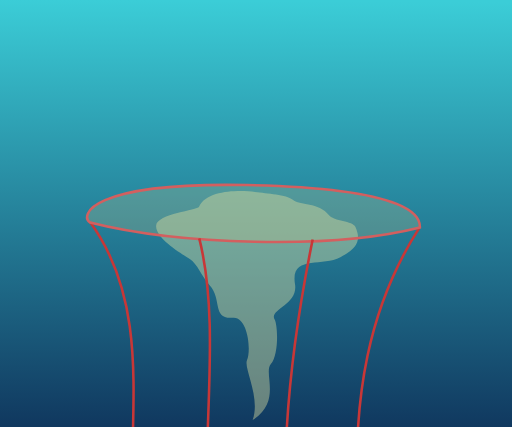
t = 0.00 s
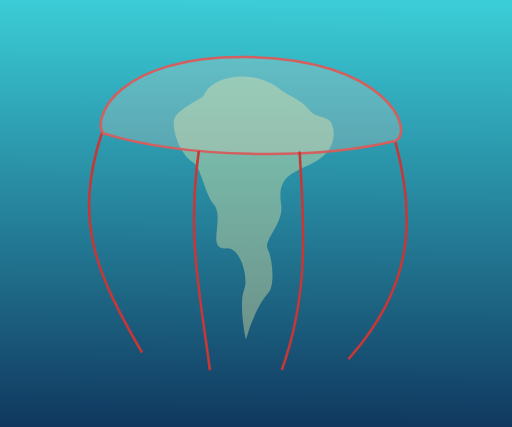
t = 1.13 s
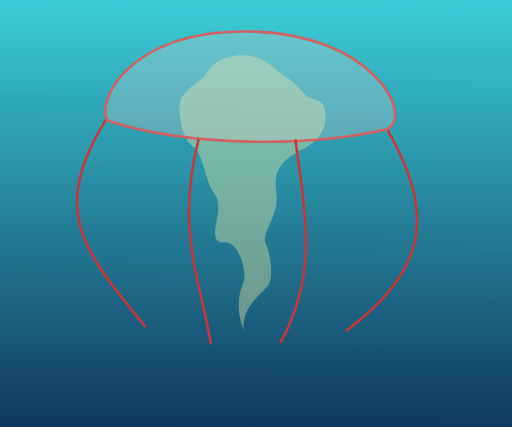
t = 1.95 s
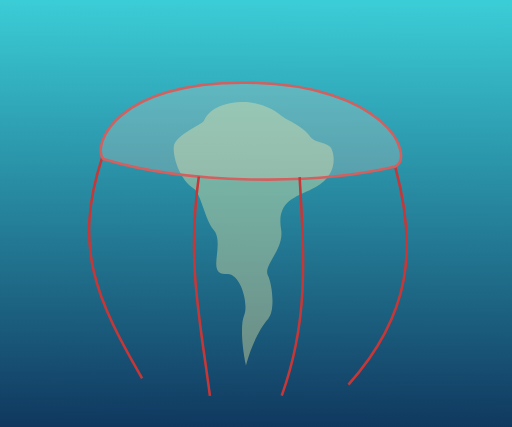
t = 3.30 s
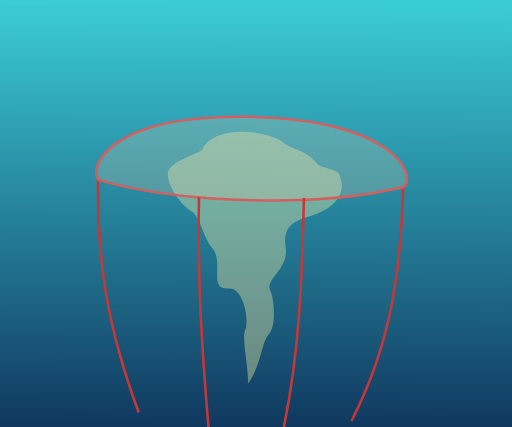
t = 4.20 s
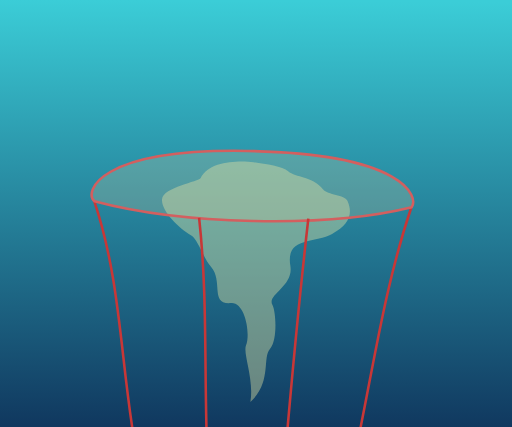
t = 5.10 s

The animated SVG that drew these frames (rendered in a browser with its animation timeline set to each time). Animation: 8 SMIL elements (animate=7,animateTransform=1); one cycle of 6.00 s, repeats indefinitely.

<?xml version="1.0" encoding="UTF-8" standalone="no"?>
<!-- Created with Inkscape (http://www.inkscape.org/) -->

<svg
   width="600"
   height="500"
   viewBox="0 0 600 500"
   version="1.1"
   id="svg1"
   xmlns:xlink="http://www.w3.org/1999/xlink"
   xmlns="http://www.w3.org/2000/svg"
   xmlns:svg="http://www.w3.org/2000/svg">
  <defs
     id="defs1">
    <linearGradient
       id="linearGradient5">
      <stop
         style="stop-color:#10385f;stop-opacity:1;"
         offset="0"
         id="stop5" />
      <stop
         style="stop-color:#3bcdd7;stop-opacity:1;"
         offset="1"
         id="stop6" />
    </linearGradient>
    <linearGradient
       xlink:href="#linearGradient5"
       id="linearGradient6"
       x1="90.839417"
       y1="499.12561"
       x2="93.430145"
       y2="-0.097320557"
       gradientUnits="userSpaceOnUse" />
  </defs>
  <g id="background"
     display="inline">
    <rect
       style="display:inline;fill:url(#linearGradient6);fill-opacity:1;fill-rule:evenodd;stroke-width:0.333;stroke-linecap:square;stroke-opacity:0.0639648"
       id="rect5"
       width="608.41394"
       height="506.92038"
       x="-6.1303663"
       y="-2.5647035" />
  </g>
  <g id="jellyfish_group"
     display="none" >
    <g
       id="tentacle_right">
      <path
         style="fill:none;stroke:#c83737;stroke-width:3;stroke-linecap:butt;stroke-linejoin:miter;stroke-dasharray:none;stroke-opacity:1"
         d="m 453.94212,231.77298 c 54.28952,94.95484 50.57728,163.07486 -49.08146,236.17081"
         id="contraction_tr" />
      <path
         d="m 463.26053,215.61381 c 25.546,94.856 18.774,172.397 -54.898,254.942"
         style="display:inline;fill:none;stroke:#c83737;stroke-width:3;stroke-linecap:butt;stroke-linejoin:miter;stroke-dasharray:none;stroke-opacity:1"
         id="path136" />
      <path
         d="m 472.57853,199.45481 c -3.196,94.757 -13.03,181.719 -60.715,273.713"
         style="display:inline;fill:none;stroke:#c83737;stroke-width:3;stroke-linecap:butt;stroke-linejoin:miter;stroke-dasharray:none;stroke-opacity:1"
         id="path137" />
      <path
         d="m 481.89653,183.29581 c -31.939,94.658 -44.833,191.041 -66.531,292.485"
         style="display:inline;fill:none;stroke:#c83737;stroke-width:3;stroke-linecap:butt;stroke-linejoin:miter;stroke-dasharray:none;stroke-opacity:1"
         id="path138" />
      <path
         style="display:inline;fill:none;stroke:#c83737;stroke-width:3;stroke-linecap:butt;stroke-linejoin:miter;stroke-dasharray:none;stroke-opacity:1"
         d="M 491.21442,167.13638 C 430.53318,261.69644 414.5783,367.50006 418.86725,478.3927"
         id="recovery_tr" />
    </g>
    <g id="tentacle_left">
      <path
         style="display:inline;fill:none;fill-opacity:1;stroke:#c83737;stroke-width:3;stroke-linecap:butt;stroke-linejoin:miter;stroke-dasharray:none;stroke-opacity:1"
         d="M 124.10028,220.03998 C 57.144397,329.29165 98.121504,373.49439 170.48847,462.91327"
         id="contraction_tl" />
      <path
         d="m 119.52153,205.08481 c -34.098996,104.207 -7.136,164.603 46.997,258.004"
         style="display:inline;fill:none;stroke:#c83737;stroke-width:3;stroke-linecap:butt;stroke-linejoin:miter;stroke-dasharray:none;stroke-opacity:1"
         id="path38" />
      <path
         d="m 114.94253,190.12981 c -1.241,99.162 11.707,175.752 47.605,273.135"
         style="fill:none;stroke:#c83737;stroke-width:3;stroke-linecap:butt;stroke-linejoin:miter;stroke-dasharray:none;stroke-opacity:1"
         id="path37" />
      <path
         d="m 110.36253,175.17481 c 31.617,94.117 30.551,186.901 48.215,288.265"
         style="display:inline;fill:none;stroke:#c83737;stroke-width:3;stroke-linecap:butt;stroke-linejoin:miter;stroke-dasharray:none;stroke-opacity:1"
         id="path36" />
      <path
         style="display:inline;fill:none;stroke:#c83737;stroke-width:3;stroke-linecap:butt;stroke-linejoin:miter;stroke-dasharray:none;stroke-opacity:1"
         d="m 105.78381,160.21979 c 64.47447,89.07223 49.39405,198.04938 48.82343,303.39612"
         id="recovery_tl" />
    </g>
    <g
       id="bell_paths">
      <path
         style="display:inline;fill:#ffd5d5;fill-opacity:0.230001;stroke:#d35f5f;stroke-width:3;stroke-linecap:butt;stroke-linejoin:miter;stroke-dasharray:none;stroke-opacity:1"
         d="m 126.22755,221.34154 c 95.73289,30.99832 236.85315,30.7888 327.29022,9.90493 C 485.23784,217.81337 439.57363,117.87346 289.443,116.69739 147.47396,115.58526 112.04219,201.58232 126.22755,221.34154 Z"
         id="contraction_bell" />
      <path
         d="m 121.04453,206.12481 c 97.526,29.719 248.087,31.208 342.108,8.915 23.897,-12.893 -11.802,-96.498 -173.71,-98.342 -153.139,-1.746 -181.918,72.712 -168.398,89.427 z"
         style="display:inline;fill:#decd87;fill-opacity:0.230001;stroke:#d35f5f;stroke-width:3;stroke-linecap:butt;stroke-linejoin:miter;stroke-dasharray:none;stroke-opacity:1"
         id="path135" />
      <path
         d="m 115.86153,190.90881 c 99.32,28.44 259.321,31.627 356.927,7.924 16.072,-12.352 -9.66,-79.622 -183.346,-82.135 -164.308,-2.379 -186.436,60.54 -173.581,74.211 z"
         style="display:inline;fill:#decd87;fill-opacity:0.230001;stroke:#d35f5f;stroke-width:3;stroke-linecap:butt;stroke-linejoin:miter;stroke-dasharray:none;stroke-opacity:1"
         id="path134" />
      <path
         d="m 110.67953,175.69181 c 101.112,27.161 270.553,32.047 371.744,6.934 8.249,-11.811 -7.518,-62.746 -192.981,-65.928 -175.478,-3.012 -190.953996,48.368 -178.763,58.994 z"
         style="display:inline;fill:#decd87;fill-opacity:0.230001;stroke:#d35f5f;stroke-width:3;stroke-linecap:butt;stroke-linejoin:miter;stroke-dasharray:none;stroke-opacity:1"
         id="path133" />
      <path
         style="display:inline;fill:#decd87;fill-opacity:0.230001;stroke:#d35f5f;stroke-width:3;stroke-linecap:butt;stroke-linejoin:miter;stroke-dasharray:none;stroke-opacity:1"
         d="m 105.49635,160.47527 c 102.9055,25.88156 281.78705,32.46598 386.56237,5.9432 0.42488,-11.27005 -5.376,-45.86974 -202.61572,-49.72108 -186.6488,-3.64454 -195.472836,36.1961 -183.94665,43.77788 z"
         id="recovery_bell" />
    </g>
    <g
       id="tent_mid_a">
      <path
         d="m 232.79292,242.70021 c -26.541,104.486 -0.46,156.661 14.565,240.639"
         style="display:inline;fill:none;fill-opacity:1;stroke:#c83737;stroke-width:3;stroke-linecap:butt;stroke-linejoin:miter;stroke-dasharray:none;stroke-opacity:1"
         id="contraction_mida" />
      <path
         d="m 233.10454,225.44681 c -14.217,101.09 1.501,167.201 13.032,256.983"
         style="display:inline;fill:none;fill-opacity:1;stroke:#c83737;stroke-width:3;stroke-linecap:butt;stroke-linejoin:miter;stroke-dasharray:none;stroke-opacity:1"
         id="path163" />
      <path
         d="m 233.28454,209.55181 c -1.892,97.694 3.462,177.741 11.499,273.328"
         style="display:inline;fill:none;fill-opacity:1;stroke:#c83737;stroke-width:3;stroke-linecap:butt;stroke-linejoin:miter;stroke-dasharray:none;stroke-opacity:1"
         id="path164" />
      <path
         d="m 233.46554,193.65781 c 10.432,94.297 5.423,188.28 9.966,289.671"
         style="display:inline;fill:none;fill-opacity:1;stroke:#c83737;stroke-width:3;stroke-linecap:butt;stroke-linejoin:miter;stroke-dasharray:none;stroke-opacity:1"
         id="path165" />
      <path
         d="m 233.51585,179.12097 c 22.756,90.901 7.384,198.82 8.433,306.016"
         style="display:inline;fill:none;stroke:#c83737;stroke-width:3;stroke-linecap:butt;stroke-linejoin:miter;stroke-dasharray:none;stroke-opacity:1"
         id="recovery_mida" />
    </g>
    <g 
       id="tent_mid_b">
      <path
         d="m 346.028,243.042 c 13.875,99.721 25.059,159.868 -17.258,238.405"
         style="display:inline;fill:none;fill-opacity:1;stroke:#c83737;stroke-width:3;stroke-linecap:butt;stroke-linejoin:miter;stroke-dasharray:none;stroke-opacity:1"
         id="contraction_midb" />
      <path
         d="m 351.125,227.398 c 5.665,97.974 10.137,169.799 -20.933,255.963"
         style="display:inline;fill:none;fill-opacity:1;stroke:#c83737;stroke-width:3;stroke-linecap:butt;stroke-linejoin:miter;stroke-dasharray:none;stroke-opacity:1"
         id="path160" />
      <path
         d="m 356.221,211.755 c -2.544,96.226 -4.783,179.73 -24.607,273.52"
         style="display:inline;fill:none;fill-opacity:1;stroke:#c83737;stroke-width:3;stroke-linecap:butt;stroke-linejoin:miter;stroke-dasharray:none;stroke-opacity:1"
         id="path161" />
      <path
         d="m 361.317,196.111 c -10.753,94.478 -19.704,189.661 -28.282,291.078"
         style="display:inline;fill:none;fill-opacity:1;stroke:#c83737;stroke-width:3;stroke-linecap:butt;stroke-linejoin:miter;stroke-dasharray:none;stroke-opacity:1"
         id="path162" />
      <path
         d="m 366.414,180.467 c -18.963,92.731 -34.626,199.592 -31.957,308.636"
         style="display:inline;fill:none;stroke:#c83737;stroke-width:3;stroke-linecap:butt;stroke-linejoin:miter;stroke-dasharray:none;stroke-opacity:1"
         id="recovery_midb" />
    </g>
  </g>



  <g id="bell_mass"  
     display="none"
  >
    <path  id="mass_contraction"
           fill="#eceaa5"
           fill-opacity="0.4"
           d="m 378.81829,202.91667 c 6.67726,15.1712 1.54507,37.78939 -18.98329,48.96333 -21.59877,11.75658 -41.62748,20.468 -35.843,55.46 3.88956,23.52906 -18.97336,46.51243 -12.455,58.384 4.22566,7.69599 10.74472,39.87442 1.503,50.191 -9.11944,10.18008 -30.04681,24.90121 -27.462,50.819 -10.49647,-26.99715 -4.48026,-46.00002 -0.536,-55.217 5.41658,-12.65752 -5.19419,-49.12586 -21.975,-47.778 -25.28725,2.0311 3.039,-40.40643 -11.693,-56.929 -9.22353,-10.34459 -14.99359,-48.81171 -23.06529,-53.74487 -15.39229,-9.40727 -18.96974,-38.60495 -17.76771,-52.11113 1.21791,-13.68451 28.45653,-28.95565 30.34221,-33.16555 9.097,-20.30964 34.22228,-24.94714 51.07579,-22.81745 13.93351,1.7607 24.6836,10.48472 30.99625,15.99324 8.9386,7.79995 21.36667,13.01245 34.21854,29.36515 5.12643,6.52287 18.50439,5.45275 21.6445,12.58728 z"
    >
    </path>
    <path  id="mass_recovery"
           fill="#eceaa5"
           fill-opacity="0.4"
           d="m 416.56555,165.68823 c 6.67726,15.1712 2.85348,24.44094 -17.67488,35.61488 -21.59877,11.75658 -58.94609,-3.28689 -53.16161,31.70511 3.88956,23.52906 -30.52536,29.19011 -24.007,41.06168 4.22566,7.69599 4.91675,42.12552 -4.32497,52.4421 -9.11944,10.18008 13.25248,44.12392 -21.34054,65.61493 9.50554,-26.66189 -10.60172,-60.79595 -6.65746,-70.01293 5.41658,-12.65752 0.63378,-51.37696 -16.14703,-50.0291 -25.28725,2.0311 -12.64023,-21.33022 -27.37223,-37.85279 -9.22353,-10.34459 -14.99859,-25.81857 -23.07029,-30.75173 -15.39229,-9.40727 -41.00311,-26.02402 -39.80108,-39.5302 1.21791,-13.68451 48.36227,-17.62308 50.24795,-21.83298 9.097,-20.30964 48.76275,-19.4971 65.61626,-17.36741 13.93351,1.7607 37.37436,3.28079 43.68701,8.78931 8.9386,7.79995 30.4954,2.4474 43.34727,18.8001 5.12643,6.52287 27.51849,6.2145 30.6586,13.34903 z"
    >

    </path>
  </g>

  <g id="jellyfish_animation" 
      >

<animateTransform
  attributeName="transform"
  attributeType="XML"
  type="translate"
  values="0,100; 0,-100; 0,-100; 0,100"
  keyTimes="0; 0.25; 0.25; 1"
  dur="6s"
  repeatCount="indefinite" 
/>


   <g id="bell_mass_animation"  
   >
      <path  id="mass_anim"
            fill="#eceaa5"
            fill-opacity="0.4"
      >
         <animate 
            attributeName="d"
            dur="6s"
            repeatCount="indefinite"
            values="
m 416.56555,165.68823 c 6.67726,15.1712 2.85348,24.44094 -17.67488,35.61488 -21.59877,11.75658 -58.94609,-3.28689 -53.16161,31.70511 3.88956,23.52906 -30.52536,29.19011 -24.007,41.06168 4.22566,7.69599 4.91675,42.12552 -4.32497,52.4421 -9.11944,10.18008 13.25248,44.12392 -21.34054,65.61493 9.50554,-26.66189 -10.60172,-60.79595 -6.65746,-70.01293 5.41658,-12.65752 0.63378,-51.37696 -16.14703,-50.0291 -25.28725,2.0311 -12.64023,-21.33022 -27.37223,-37.85279 -9.22353,-10.34459 -14.99859,-25.81857 -23.07029,-30.75173 -15.39229,-9.40727 -41.00311,-26.02402 -39.80108,-39.5302 1.21791,-13.68451 48.36227,-17.62308 50.24795,-21.83298 9.097,-20.30964 48.76275,-19.4971 65.61626,-17.36741 13.93351,1.7607 37.37436,3.28079 43.68701,8.78931 8.9386,7.79995 30.4954,2.4474 43.34727,18.8001 5.12643,6.52287 27.51849,6.2145 30.6586,13.34903 z;
m 378.81829,202.91667 c 6.67726,15.1712 1.54507,37.78939 -18.98329,48.96333 -21.59877,11.75658 -41.62748,20.468 -35.843,55.46 3.88956,23.52906 -18.97336,46.51243 -12.455,58.384 4.22566,7.69599 10.74472,39.87442 1.503,50.191 -9.11944,10.18008 -30.04681,24.90121 -27.462,50.819 -10.49647,-26.99715 -4.48026,-46.00002 -0.536,-55.217 5.41658,-12.65752 -5.19419,-49.12586 -21.975,-47.778 -25.28725,2.0311 3.039,-40.40643 -11.693,-56.929 -9.22353,-10.34459 -14.99359,-48.81171 -23.06529,-53.74487 -15.39229,-9.40727 -18.96974,-38.60495 -17.76771,-52.11113 1.21791,-13.68451 28.45653,-28.95565 30.34221,-33.16555 9.097,-20.30964 34.22228,-24.94714 51.07579,-22.81745 13.93351,1.7607 24.6836,10.48472 30.99625,15.99324 8.9386,7.79995 21.36667,13.01245 34.21854,29.36515 5.12643,6.52287 18.50439,5.45275 21.6445,12.58728 z;
m 378.81829,202.91667 c 6.67726,15.1712 1.54507,37.78939 -18.98329,48.96333 -21.59877,11.75658 -41.62748,20.468 -35.843,55.46 3.88956,23.52906 -18.97336,46.51243 -12.455,58.384 4.22566,7.69599 10.74472,39.87442 1.503,50.191 -9.11944,10.18008 -30.04681,24.90121 -27.462,50.819 -10.49647,-26.99715 -4.48026,-46.00002 -0.536,-55.217 5.41658,-12.65752 -5.19419,-49.12586 -21.975,-47.778 -25.28725,2.0311 3.039,-40.40643 -11.693,-56.929 -9.22353,-10.34459 -14.99359,-48.81171 -23.06529,-53.74487 -15.39229,-9.40727 -18.96974,-38.60495 -17.76771,-52.11113 1.21791,-13.68451 28.45653,-28.95565 30.34221,-33.16555 9.097,-20.30964 34.22228,-24.94714 51.07579,-22.81745 13.93351,1.7607 24.6836,10.48472 30.99625,15.99324 8.9386,7.79995 21.36667,13.01245 34.21854,29.36515 5.12643,6.52287 18.50439,5.45275 21.6445,12.58728 z;
m 416.56555,165.68823 c 6.67726,15.1712 2.85348,24.44094 -17.67488,35.61488 -21.59877,11.75658 -58.94609,-3.28689 -53.16161,31.70511 3.88956,23.52906 -30.52536,29.19011 -24.007,41.06168 4.22566,7.69599 4.91675,42.12552 -4.32497,52.4421 -9.11944,10.18008 13.25248,44.12392 -21.34054,65.61493 9.50554,-26.66189 -10.60172,-60.79595 -6.65746,-70.01293 5.41658,-12.65752 0.63378,-51.37696 -16.14703,-50.0291 -25.28725,2.0311 -12.64023,-21.33022 -27.37223,-37.85279 -9.22353,-10.34459 -14.99859,-25.81857 -23.07029,-30.75173 -15.39229,-9.40727 -41.00311,-26.02402 -39.80108,-39.5302 1.21791,-13.68451 48.36227,-17.62308 50.24795,-21.83298 9.097,-20.30964 48.76275,-19.4971 65.61626,-17.36741 13.93351,1.7607 37.37436,3.28079 43.68701,8.78931 8.9386,7.79995 30.4954,2.4474 43.34727,18.8001 5.12643,6.52287 27.51849,6.2145 30.6586,13.34903 z;
"
            keyTimes="0; 0.25; 0.4; 1"  
         />
      </path>
   </g>

    <g id="tentacle_right" 
    >
      <path id="tr_anim"
         fill="none"
         stroke="#c83737"
         stroke-width="3"
      >
         <animate 
            attributeName="d"
            dur="6s"
            repeatCount="indefinite"
            values="
M 491.21442,167.13638 C 430.53318,261.69644 414.5783,367.50006 418.86725,478.3927;
m 453.94212,231.77298 c 54.28952,94.95484 50.57728,163.07486 -49.08146,236.17081;
m 453.94212,231.77298 c 54.28952,94.95484 50.57728,163.07486 -49.08146,236.17081;
M 491.21442,167.13638 C 430.53318,261.69644 414.5783,367.50006 418.86725,478.3927;
            "
            keyTimes="0; 0.25; 0.4; 1"  
         />
      </path>

    </g>
    <g id="tentacle_left"  >

      <path id="tl_anim"
         fill="none"
         stroke="#c83737"
         stroke-width="3"
      >
         <animate 
            attributeName="d"
            dur="6s"
            repeatCount="indefinite"
            values="
m 105.78381,160.21979 c 64.47447,89.07223 49.39405,198.04938 48.82343,303.39612;
M 124.10028,220.03998 C 57.144397,329.29165 98.121504,373.49439 170.48847,462.91327;
M 124.10028,220.03998 C 57.144397,329.29165 98.121504,373.49439 170.48847,462.91327;
m 105.78381,160.21979 c 64.47447,89.07223 49.39405,198.04938 48.82343,303.39612;
            "
            keyTimes="0; 0.25; 0.4; 1"  
         />
      </path>

    </g>

    <g id="bell_paths" >

      <path id="bell_path"
         fill="#ffd5d5"
         fill-opacity="0.23"
         stroke="#d35f5f"
         stroke-width="3"
      >

<animate 
    attributeName="d"
    dur="6s"
    repeatCount="indefinite"
    values="
      m 105.49635,160.47527 c 102.9055,25.88156 281.78705,32.46598 386.56237,5.9432 0.42488,-11.27005 -5.376,-45.86974 -202.61572,-49.72108 -186.6488,-3.64454 -195.472836,36.1961 -183.94665,43.77788 z;
      m 126.22755,221.34154 c 95.73289,30.99832 236.85315,30.7888 327.29022,9.90493 C 485.23784,217.81337 439.57363,117.87346 289.443,116.69739 147.47396,115.58526 112.04219,201.58232 126.22755,221.34154 Z;
      m 126.22755,221.34154 c 95.73289,30.99832 236.85315,30.7888 327.29022,9.90493 C 485.23784,217.81337 439.57363,117.87346 289.443,116.69739 147.47396,115.58526 112.04219,201.58232 126.22755,221.34154 Z;
      m 105.49635,160.47527 c 102.9055,25.88156 281.78705,32.46598 386.56237,5.9432 0.42488,-11.27005 -5.376,-45.86974 -202.61572,-49.72108 -186.6488,-3.64454 -195.472836,36.1961 -183.94665,43.77788 z;
    "
    keyTimes="0; 0.25; 0.4; 1"  
/>

<animate 
   attributeName="fill"
   dur="6s"
   repeatCount="indefinite"
   values="#decd87;#ffd5d5;#ffd5d5;#decd87;" 
   keyTimes="0; 0.25; 0.4; 1"
/>
      </path>
    </g>

    <g id="tent_mid_a"  >

      <path id="tma_anim"
         fill="none"
         stroke="#c83737"
         stroke-width="3"
      >
         <animate 
            attributeName="d"
            dur="6s"
            repeatCount="indefinite"
            values="
m 233.51585,179.12097 c 22.756,90.901 7.384,198.82 8.433,306.016;
m 232.79292,242.70021 c -26.541,104.486 -0.46,156.661 14.565,240.639;
m 232.79292,242.70021 c -26.541,104.486 -0.46,156.661 14.565,240.639;
m 233.51585,179.12097 c 22.756,90.901 7.384,198.82 8.433,306.016;
            "
            keyTimes="0; 0.25; 0.4; 1"  
         />
      </path>

    </g>

    <g id="tent_mid_b"  >

      <path id="tmb_anim"
         fill="none"
         stroke="#c83737"
         stroke-width="3"
      >
         <animate 
            attributeName="d"
            dur="6s"
            repeatCount="indefinite"
            values="
m 366.414,180.467 c -18.963,92.731 -34.626,199.592 -31.957,308.636;
m 346.028,243.042 c 13.875,99.721 25.059,159.868 -17.258,238.405;
m 346.028,243.042 c 13.875,99.721 25.059,159.868 -17.258,238.405;
m 366.414,180.467 c -18.963,92.731 -34.626,199.592 -31.957,308.636;
            "
            keyTimes="0; 0.25; 0.4; 1"  
         />
      </path>

    </g>
  </g>

  <g id="N_layer"
     display="none">
    <rect
       style="opacity:1;fill:#f4e3d7;fill-opacity:1;fill-rule:evenodd;stroke:none;stroke-width:0.6761;stroke-linecap:square;stroke-dasharray:none;stroke-opacity:1"
       id="rect270"
       width="50"
       height="50"
       x="-25"
       y="-25" />
    <g
       id="g280">
      <path
         style="fill:#000000;stroke:none;stroke-width:1px;stroke-linecap:butt;stroke-linejoin:miter;stroke-opacity:1"
         d="M -7.4578747,-9.4190221 -5.807887,-15.846128 C -0.70518593,-5.0685255 0.04217479,2.5427912 6.702759,10.403181 L 4.4884114,16.104186 C -1.665111,8.5563718 -4.0993577,1.1338758 -7.4578747,-9.4190221 Z"
         id="path271" />
      <path
         style="color:#000000;fill:#000000;-inkscape-stroke:none"
         d="m -5.9594036,-15.777868 c -2.6658505,9.7745242 -3.9182644,18.697548 -8.0796594,28.97904 -1.140724,2.570841 -4.974126,2.909408 -6.652343,0.929687 -0.900016,-1.061709 -1.759127,-3.468307 -0.751953,-5.4140621 0.517437,-0.9996386 1.772469,-2.6626619 4.189453,-1.9609375 2.137629,0.620619 2.402426,2.6455272 0.40039,3.7070316 0.91007,-0.172268 2.217981,-0.5647038 2.138672,-1.9687504 -0.05441,-1.1447601 -0.828111,-2.2829986 -2.261718,-2.6992187 -2.198747,-0.6383633 -4.822309,-0.2214147 -5.974072,2.0036801 -1.42804,2.758827 0.09553,6.64834 0.672524,7.351963 1.65189,2.014408 7.457119,3.107285 9.64305,-1.617697 4.7194973,-10.2013927 5.3956529,-15.8209543 8.0395861,-25.515117 z"
         id="path272" />
      <path
         style="color:#000000;fill:#000000;-inkscape-stroke:none"
         d="m 15.516382,-14.708552 c -1.985888,1.702361 -2.981883,4.877606 -4.204232,7.1412368 -2.6414219,7.51920617 -5.3762359,13.1319709 -8.9044925,21.0085712 0.374081,0.02422 2.3746468,3.234504 2.4023716,2.595666 2.0220585,-6.4100667 4.6909577,-12.6156888 6.7355269,-19.0180365 1.255621,-3.2607506 2.28629,-7.1052265 4.586579,-9.7635565 2.265702,-2.793475 7.767106,-0.487294 4.377577,5.7229867 -1.751578,3.4442289 -4.659419,1.2114278 -5.03437,-0.1651411 -0.50483,2.2652628 2.117097,3.5909262 4.052005,2.657547 2.694661,-1.2998756 3.835198,-7.4795766 2.690336,-9.3878106 -1.66595,-2.776774 -4.428919,-2.777211 -6.701301,-0.791463 z"
         id="path273" />
      <path
         style="fill:#000000;fill-opacity:1;stroke:none;stroke-width:1px;stroke-linecap:butt;stroke-linejoin:miter;stroke-opacity:1"
         d="m -6.8014595,-11.842452 0.9928422,-3.956041 C -15.4979,-24.05338 -25.362592,-15.915315 -11.496837,-5.5050323 -25.609338,-18.466944 -10.235298,-20.713754 -6.8014595,-11.842452 Z"
         id="path274" />
    </g>
  </g>
</svg>
